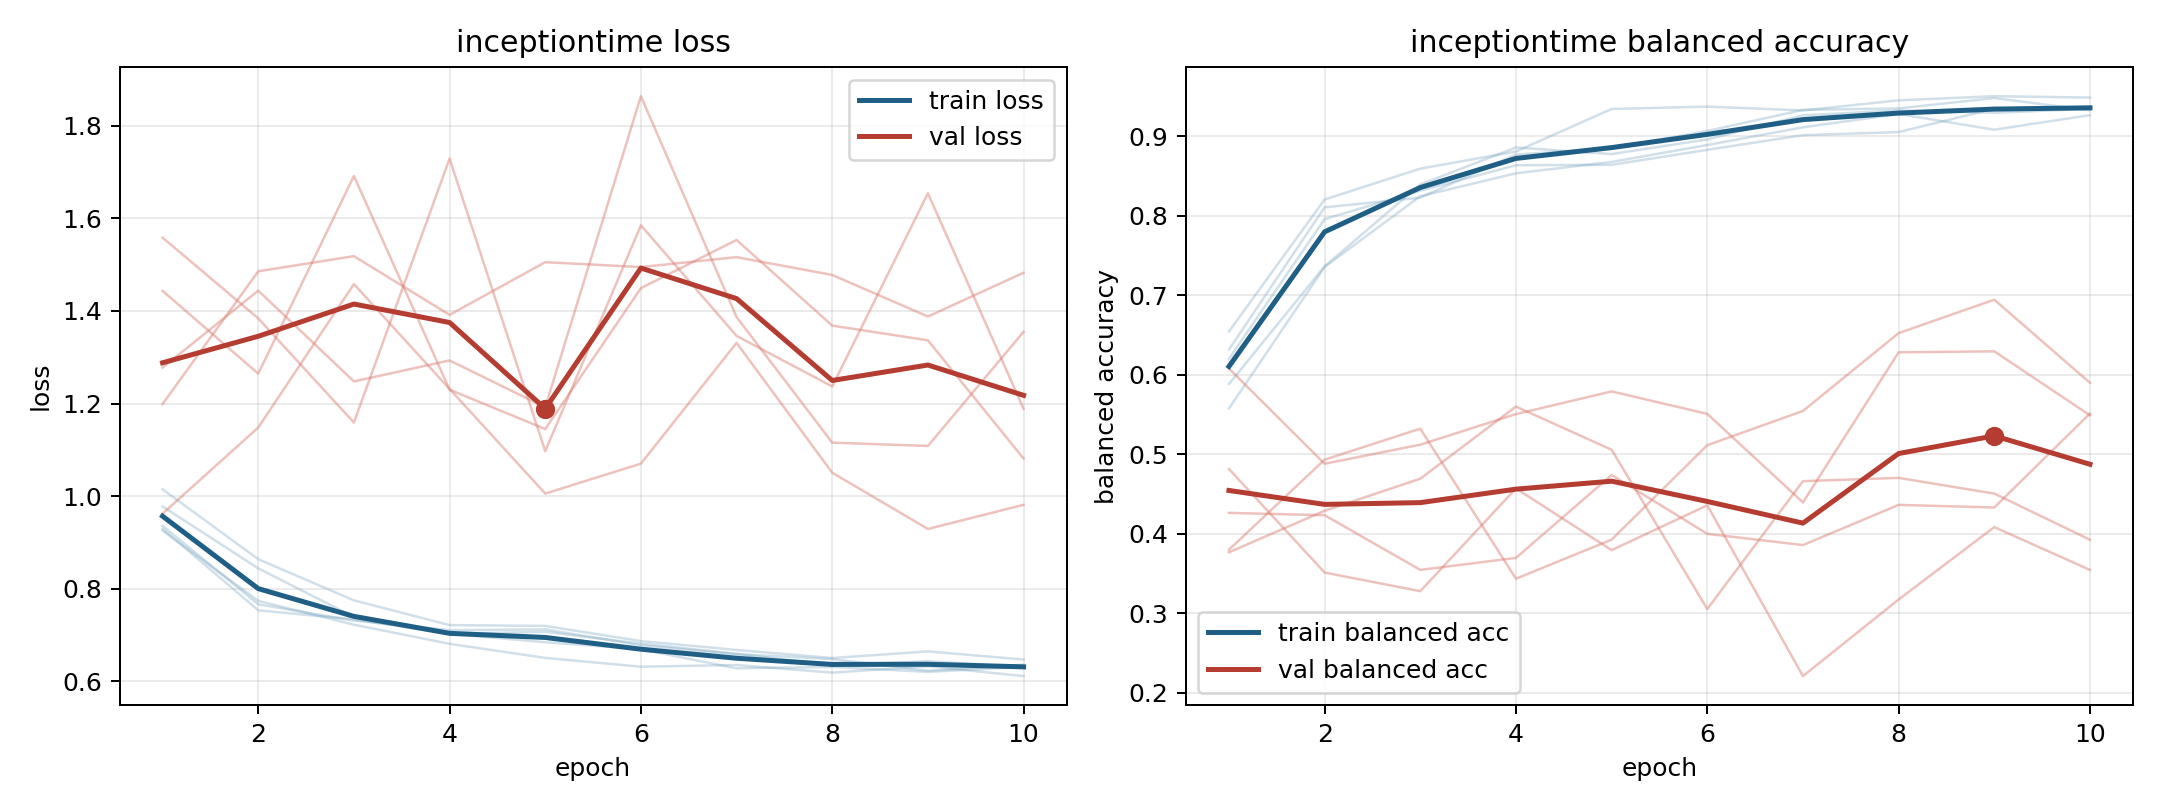

Data behind this chart, as committed beside it:
model, fold, epoch, train_loss, train_balanced_accuracy, val_loss, val_balanced_accuracy
inceptiontime, 1, 1, 0.9254, 0.6546, 1.199, 0.4816
inceptiontime, 1, 2, 0.7735, 0.8206, 1.486, 0.3513
inceptiontime, 1, 3, 0.7221, 0.8594, 1.518, 0.3278
inceptiontime, 1, 4, 0.6807, 0.881, 1.392, 0.4571
inceptiontime, 1, 5, 0.6503, 0.9345, 1.505, 0.3795
inceptiontime, 1, 6, 0.6313, 0.9375, 1.495, 0.4358
inceptiontime, 1, 7, 0.635, 0.9327, 1.516, 0.221
inceptiontime, 1, 8, 0.6185, 0.9454, 1.478, 0.3174
inceptiontime, 1, 9, 0.6322, 0.9506, 1.388, 0.4084
inceptiontime, 1, 10, 0.611, 0.9489, 1.483, 0.3546
inceptiontime, 2, 1, 0.9358, 0.6202, 1.278, 0.38
inceptiontime, 2, 2, 0.7661, 0.796, 1.444, 0.4933
inceptiontime, 2, 3, 0.7308, 0.8317, 1.248, 0.5323
inceptiontime, 2, 4, 0.7103, 0.8638, 1.293, 0.3435
inceptiontime, 2, 5, 0.7119, 0.8643, 1.192, 0.3927
inceptiontime, 2, 6, 0.6776, 0.8831, 1.864, 0.5115
inceptiontime, 2, 7, 0.6584, 0.9016, 1.387, 0.5546
inceptiontime, 2, 8, 0.6477, 0.9054, 1.115, 0.6525
inceptiontime, 2, 9, 0.6226, 0.9349, 1.108, 0.6945
inceptiontime, 2, 10, 0.6358, 0.9367, 1.355, 0.5899
inceptiontime, 3, 1, 0.9775, 0.5885, 1.443, 0.4263
inceptiontime, 3, 2, 0.8438, 0.7365, 1.265, 0.4234
inceptiontime, 3, 3, 0.7389, 0.8395, 1.692, 0.3546
inceptiontime, 3, 4, 0.7026, 0.8861, 1.23, 0.3697
inceptiontime, 3, 5, 0.7066, 0.8778, 1.145, 0.474
inceptiontime, 3, 6, 0.6812, 0.8962, 1.449, 0.4
inceptiontime, 3, 7, 0.6592, 0.9266, 1.553, 0.3858
inceptiontime, 3, 8, 0.6341, 0.9326, 1.368, 0.4364
inceptiontime, 3, 9, 0.6433, 0.9297, 1.337, 0.4331
inceptiontime, 3, 10, 0.6305, 0.9347, 1.081, 0.5513
inceptiontime, 4, 1, 1.015, 0.5577, 0.962, 0.608
inceptiontime, 4, 2, 0.8637, 0.7358, 1.148, 0.4881
inceptiontime, 4, 3, 0.7747, 0.8248, 1.458, 0.5121
inceptiontime, 4, 4, 0.7212, 0.8536, 1.231, 0.5506
inceptiontime, 4, 5, 0.7194, 0.8679, 1.005, 0.5792
inceptiontime, 4, 6, 0.6867, 0.8891, 1.07, 0.5509
inceptiontime, 4, 7, 0.6675, 0.9115, 1.331, 0.4395
inceptiontime, 4, 8, 0.65, 0.9282, 1.05, 0.6284
inceptiontime, 4, 9, 0.6644, 0.9084, 0.929, 0.6296
inceptiontime, 4, 10, 0.6468, 0.9267, 0.9811, 0.5491
inceptiontime, 5, 1, 0.9294, 0.6318, 1.558, 0.3767
inceptiontime, 5, 2, 0.7531, 0.8108, 1.384, 0.429
inceptiontime, 5, 3, 0.7337, 0.8229, 1.159, 0.4693
inceptiontime, 5, 4, 0.7022, 0.8772, 1.729, 0.5601
inceptiontime, 5, 5, 0.6842, 0.8851, 1.097, 0.5058
inceptiontime, 5, 6, 0.6689, 0.9068, 1.585, 0.3053
inceptiontime, 5, 7, 0.6278, 0.9334, 1.346, 0.4663
inceptiontime, 5, 8, 0.6308, 0.9352, 1.237, 0.4704
inceptiontime, 5, 9, 0.6202, 0.9482, 1.654, 0.4506
inceptiontime, 5, 10, 0.6309, 0.9329, 1.189, 0.3926
